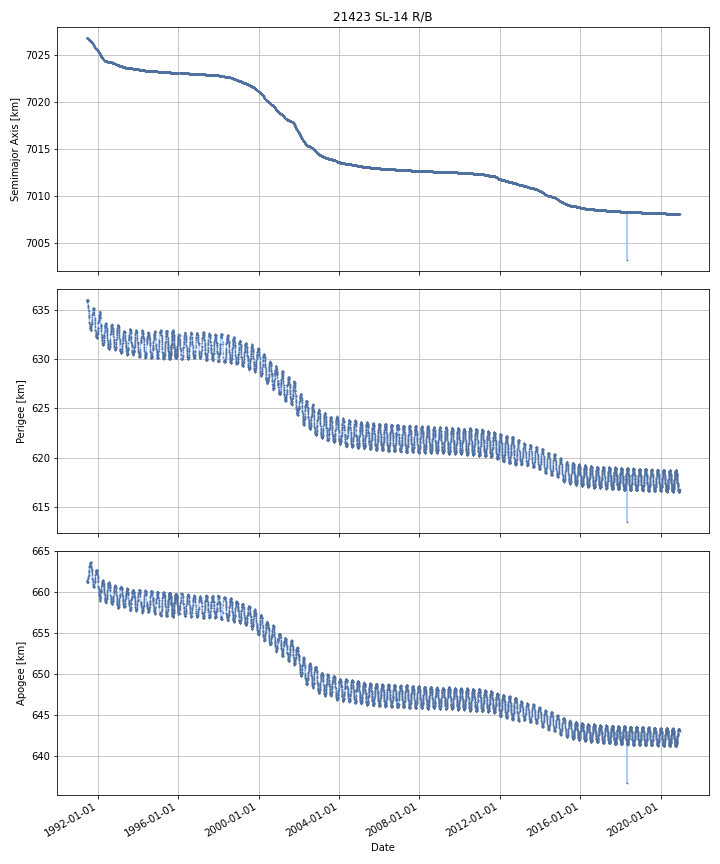

The table this chart was drawn from, first rows:
DATE, SEMIMAJOR_AXIS, PERIAPSIS, APOAPSIS, DOT_SEMIMAJOR_AXIS, DOT_PERIAPSIS, DOT_APOAPSIS
1991-06-15, 7027, 635.9, 661.4, , , 
1991-06-16, 7027, 635.8, 661.4, 0.003221, -0.06449, 0.07093
1991-06-17, 7027, 635.9, 661.4, 0.009469, 0.1087, -0.08978
1991-06-18, 7027, 636, 661.3, -0.003609, 0.07349, -0.08071
1991-06-19, 7027, 636, 661.2, -0.009755, 0.01502, -0.03453
1991-06-20, 7027, 636, 661.2, -0.006444, -0.002898, -0.00999
1991-06-21, 7027, 636, 661.2, -0.002753, -0.00625, 0.0007434
1991-06-22, 7027, 636, 661.2, -0.003393, -0.002917, -0.00387
1991-06-23, 7027, 636, 661.2, -0.003393, -0.002917, -0.00387
1991-06-24, 7027, 636, 661.2, -0.003418, -0.003116, -0.003719
1991-06-25, 7027, 636, 661.2, -0.004039, -0.008076, -1.5602555549776298e-06
1991-06-26, 7027, 636, 661.2, -0.004211, -0.003417, -0.005004
1991-06-27, 7027, 636, 661.2, -0.004486, -0.003066, -0.005905
1991-06-28, 7027, 636, 661.2, -0.005099, -0.001842, -0.008355
1991-06-29, 7027, 636, 661.2, -0.004445, -0.01241, 0.003521
1991-06-30, 7027, 636, 661.2, -0.004345, -0.01111, 0.002425
1991-07-01, 7027, 636, 661.2, -0.004011, 0.0006055, -0.008628
1991-07-02, 7027, 636, 661.2, -0.004552, 0.002293, -0.0114
1991-07-03, 7027, 636, 661.2, -0.005459, -0.01235, 0.001432
1991-07-04, 7027, 635.9, 661.2, -0.005479, -0.01184, 0.0008783
1991-07-05, 7027, 635.9, 661.2, -0.006082, -0.02051, 0.008344
1991-07-06, 7027, 635.8, 661.3, -0.008342, -0.1603, 0.1436
1991-07-07, 7027, 635.6, 661.5, -0.008342, -0.1603, 0.1436
1991-07-08, 7027, 635.5, 661.6, -0.008136, -0.1489, 0.1326
1991-07-09, 7027, 635.4, 661.7, -0.00672, -0.06293, 0.04949
1991-07-10, 7027, 635.4, 661.7, -0.007438, -0.03556, 0.02069
1991-07-11, 7027, 635.3, 661.7, -0.007201, -0.04378, 0.02938
1991-07-12, 7027, 635.3, 661.8, -0.006853, -0.05486, 0.04115
1991-07-13, 7027, 635.2, 661.8, -0.006211, -0.07796, 0.06554
1991-07-14, 7027, 635.1, 661.9, -0.005369, -0.08352, 0.07278
1991-07-15, 7027, 635, 662, -0.005334, -0.07814, 0.06747
1991-07-16, 7027, 635, 662, -0.005041, -0.04521, 0.03513
1991-07-17, 7027, 634.9, 662.1, -0.004397, -0.07218, 0.06339
1991-07-18, 7027, 634.8, 662.1, -0.003367, -0.07772, 0.07099
1991-07-19, 7027, 634.7, 662.2, -0.002175, -0.1168, 0.1124
1991-07-20, 7027, 634.6, 662.3, -0.003269, -0.1036, 0.09702
1991-07-21, 7027, 634.5, 662.4, -0.0033, -0.08603, 0.07943
1991-07-22, 7027, 634.5, 662.4, -0.003297, -0.03595, 0.02936
1991-07-23, 7027, 634.4, 662.5, -0.003074, -0.07257, 0.06642
1991-07-24, 7027, 634.4, 662.5, -0.004004, -0.04244, 0.03443
1991-07-25, 7027, 634.3, 662.6, -0.00381, -0.06698, 0.05936
1991-07-26, 7027, 634.2, 662.7, -0.003757, -0.05891, 0.0514
1991-07-27, 7027, 634.1, 662.8, -0.004507, -0.1083, 0.09926
1991-07-28, 7027, 634, 662.9, -0.004664, -0.1096, 0.1003
1991-07-29, 7027, 633.9, 663, -0.004664, -0.1096, 0.1003
1991-07-30, 7027, 633.8, 663.1, -0.004664, -0.1096, 0.1003
1991-07-31, 7027, 633.7, 663.1, -0.005123, -0.0678, 0.05755
1991-08-01, 7027, 633.7, 663.1, -0.004958, -0.02822, 0.01831
1991-08-02, 7027, 633.6, 663.2, -0.006233, -0.06418, 0.05172
1991-08-03, 7027, 633.6, 663.2, -0.006257, -0.05523, 0.04272
1991-08-04, 7027, 633.6, 663.2, -0.006909, -0.01833, 0.004509
1991-08-05, 7027, 633.6, 663.2, -0.007024, -0.01201, -0.002042
1991-08-06, 7027, 633.4, 663.4, -0.006429, -0.1341, 0.1212
1991-08-07, 7027, 633.3, 663.4, -0.005108, -0.07533, 0.06511
1991-08-08, 7027, 633.3, 663.4, -0.004876, -0.03404, 0.02428
1991-08-09, 7027, 633.3, 663.5, -0.004876, -0.03404, 0.02428
1991-08-10, 7027, 633.2, 663.5, -0.003916, -0.06613, 0.05829
1991-08-11, 7027, 633.2, 663.5, -0.003362, 0.01662, -0.02335
1991-08-12, 7026, 633.2, 663.5, -0.003445, -0.03079, 0.0239
1991-08-13, 7026, 633.2, 663.6, -0.003474, -0.04273, 0.03578
... 10,711 more rows
